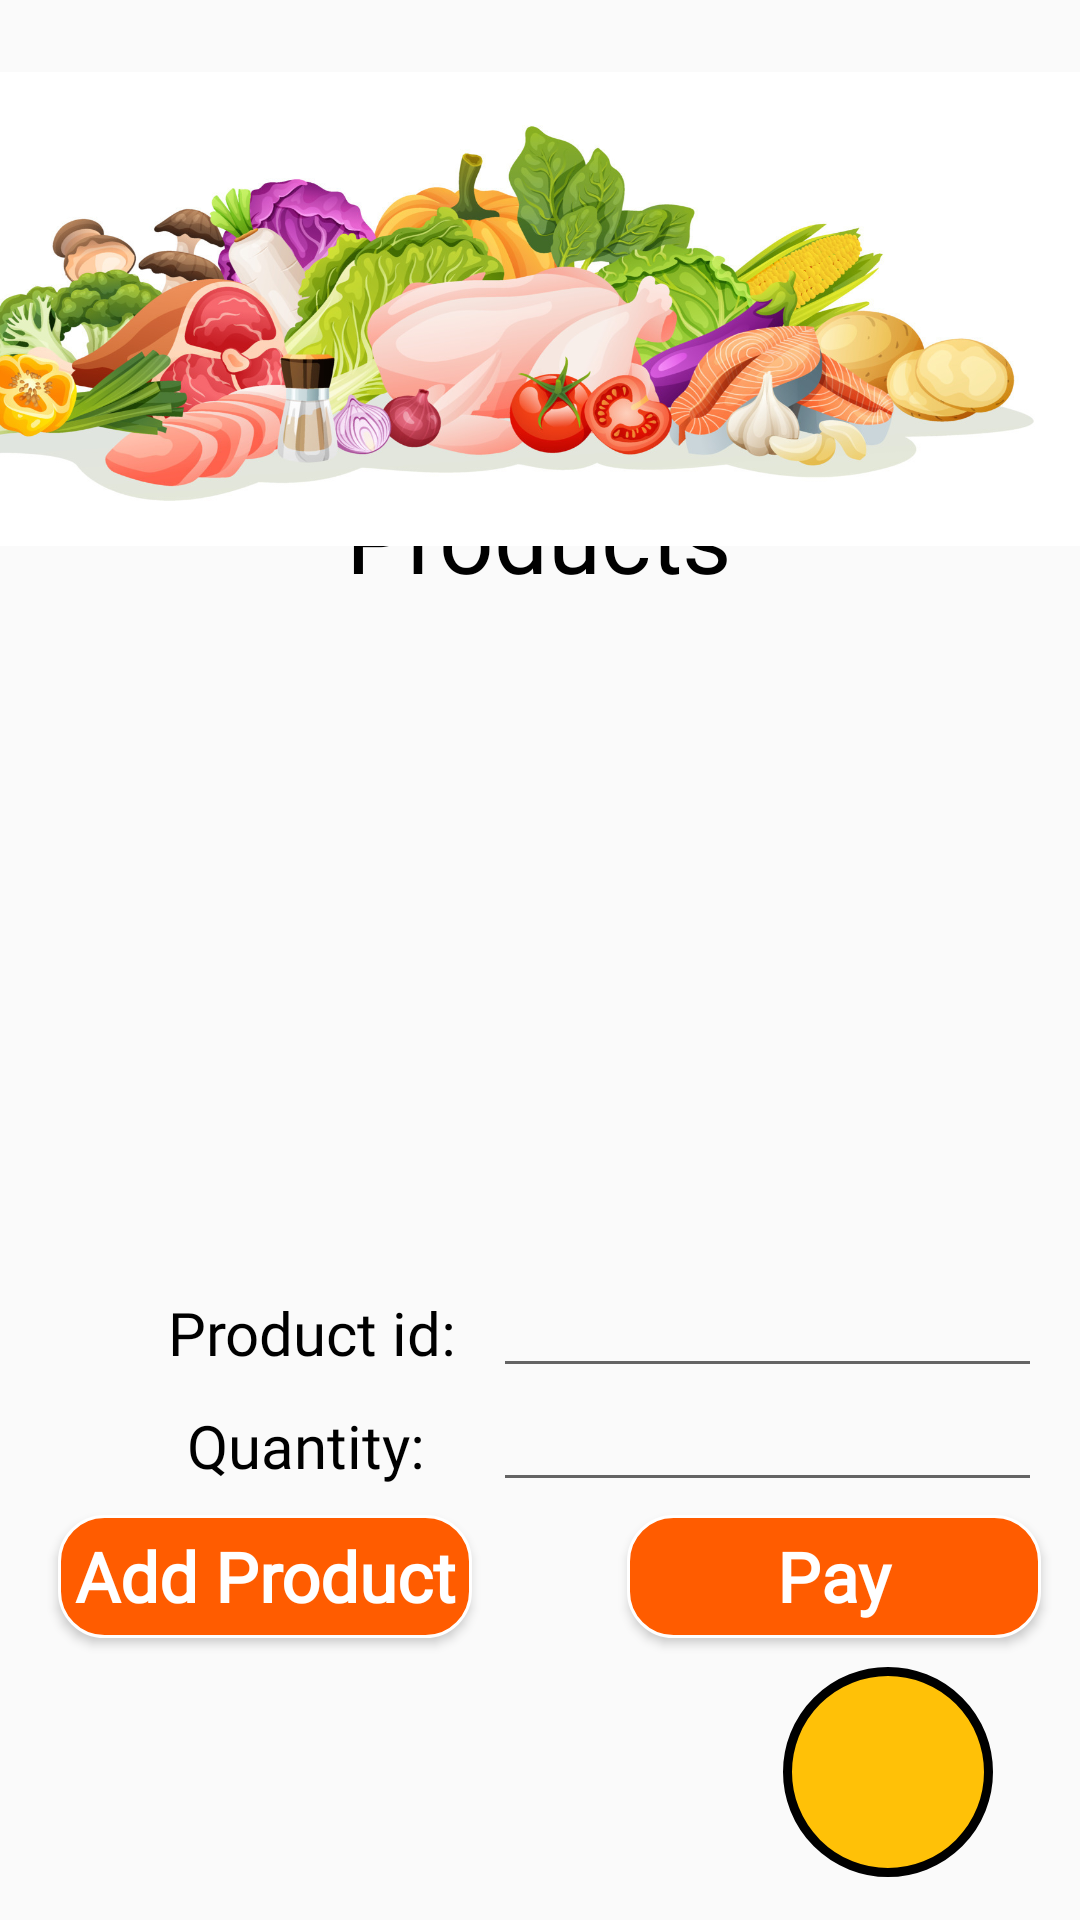

The Android layout XML behind this screen, and the referenced resources:
<!-- AndroidManifest.xml: application theme Theme.Reasy -->
<!-- res/layout/activity_supplier_products_page.xml -->
<?xml version="1.0" encoding="utf-8"?>
<androidx.constraintlayout.widget.ConstraintLayout xmlns:android="http://schemas.android.com/apk/res/android"
    xmlns:app="http://schemas.android.com/apk/res-auto"
    xmlns:tools="http://schemas.android.com/tools"
    android:layout_width="match_parent"
    android:layout_height="match_parent"
    tools:context=".supplier_products_page">


    <TextView
        android:id="@+id/textView48"
        android:layout_width="300dp"
        android:layout_height="46dp"
        android:fontFamily="@font/seoulhangang_cbl_regular"
        android:text="Products"
        android:textAlignment="center"
        android:textColor="@color/black"
        android:textSize="32sp"
        app:layout_constraintBottom_toBottomOf="parent"
        app:layout_constraintEnd_toEndOf="parent"
        app:layout_constraintHorizontal_bias="0.495"
        app:layout_constraintStart_toStartOf="parent"
        app:layout_constraintTop_toTopOf="parent"
        app:layout_constraintVertical_bias="0.265" />

    <EditText
        android:id="@+id/pid"
        android:layout_width="183dp"
        android:layout_height="37dp"
        android:ems="10"
        android:fontFamily="@font/seoulhangang_cbl_regular"
        android:gravity="center"
        android:inputType="number"
        app:layout_constraintBottom_toBottomOf="parent"
        app:layout_constraintEnd_toEndOf="parent"
        app:layout_constraintHorizontal_bias="0.929"
        app:layout_constraintStart_toStartOf="parent"
        app:layout_constraintTop_toTopOf="parent"
        app:layout_constraintVertical_bias="0.706" />

    <EditText
        android:id="@+id/quan"
        android:layout_width="183dp"
        android:layout_height="37dp"
        android:ems="10"
        android:fontFamily="@font/seoulhangang_cbl_regular"
        android:gravity="center"
        android:inputType="number"
        app:layout_constraintBottom_toBottomOf="parent"
        app:layout_constraintEnd_toEndOf="parent"
        app:layout_constraintHorizontal_bias="0.929"
        app:layout_constraintStart_toStartOf="parent"
        app:layout_constraintTop_toTopOf="parent"
        app:layout_constraintVertical_bias="0.769" />

    <TextView
        android:id="@+id/textView19"
        android:layout_width="174dp"
        android:layout_height="36dp"
        android:fontFamily="@font/seoulhangang_cbl_regular"
        android:gravity="center"
        android:paddingLeft="10dp"
        android:text="Quantity: "
        android:textColor="#000000"
        android:textSize="20dp"
        app:layout_constraintBottom_toBottomOf="parent"
        app:layout_constraintEnd_toEndOf="parent"
        app:layout_constraintHorizontal_bias="0.067"
        app:layout_constraintStart_toStartOf="parent"
        app:layout_constraintTop_toTopOf="parent"
        app:layout_constraintVertical_bias="0.768" />

    <Button
        android:id="@+id/loginButton7"
        android:layout_width="138dp"
        android:layout_height="41dp"
        android:background="@drawable/orange_button"
        android:fontFamily="@font/seoulhangang_cbl_regular"
        android:onClick="chooseProductAndQuantity"
        android:text="Add Product"
        android:textAllCaps="false"
        android:textColor="#ffffff"
        android:textSize="23dp"
        android:textStyle="bold"
        app:layout_constraintBottom_toBottomOf="parent"
        app:layout_constraintEnd_toEndOf="parent"
        app:layout_constraintHorizontal_bias="0.087"
        app:layout_constraintStart_toStartOf="parent"
        app:layout_constraintTop_toTopOf="parent"
        app:layout_constraintVertical_bias="0.843" />

    <TextView
        android:id="@+id/textView47"
        android:layout_width="70dp"
        android:layout_height="70dp"
        android:background="@drawable/balance"
        android:gravity="center_horizontal|center_vertical"
        android:textColor="#FFFFFF"
        android:textSize="20dp"
        app:layout_constraintBottom_toBottomOf="parent"
        app:layout_constraintEnd_toEndOf="parent"
        app:layout_constraintHorizontal_bias="0.9"
        app:layout_constraintStart_toStartOf="parent"
        app:layout_constraintTop_toTopOf="parent"
        app:layout_constraintVertical_bias="0.975" />

    <TextView
        android:id="@+id/textView49"
        android:layout_width="173dp"
        android:layout_height="37dp"
        android:fontFamily="@font/seoulhangang_cbl_regular"
        android:gravity="center"
        android:paddingLeft="10dp"
        android:text="Product id:"
        android:textColor="#000000"
        android:textSize="20dp"
        app:layout_constraintBottom_toBottomOf="parent"
        app:layout_constraintEnd_toEndOf="parent"
        app:layout_constraintHorizontal_bias="0.067"
        app:layout_constraintStart_toStartOf="parent"
        app:layout_constraintTop_toTopOf="parent"
        app:layout_constraintVertical_bias="0.706" />

    <Button
        android:id="@+id/loginButton8"
        android:layout_width="138dp"
        android:layout_height="41dp"
        android:background="@drawable/orange_button"
        android:fontFamily="@font/seoulhangang_cbl_regular"
        android:onClick="pay"
        android:text="Pay"
        android:textAllCaps="false"
        android:textColor="#ffffff"
        android:textSize="23dp"
        android:textStyle="bold"
        app:layout_constraintBottom_toBottomOf="parent"
        app:layout_constraintEnd_toEndOf="parent"
        app:layout_constraintHorizontal_bias="0.941"
        app:layout_constraintStart_toStartOf="parent"
        app:layout_constraintTop_toTopOf="parent"
        app:layout_constraintVertical_bias="0.843" />


    <TextView
        android:id="@+id/tv"
        android:layout_width="300dp"
        android:layout_height="46dp"
        android:fontFamily="@font/seoulhangang_cbl_regular"
        android:textAlignment="center"
        android:textColor="@color/black"
        android:textSize="14dp"
        app:layout_constraintBottom_toBottomOf="parent"
        app:layout_constraintEnd_toEndOf="parent"
        app:layout_constraintHorizontal_bias="0.495"
        app:layout_constraintStart_toStartOf="parent"
        app:layout_constraintTop_toTopOf="parent"
        app:layout_constraintVertical_bias="0.627" />

    <ScrollView
        android:id="@+id/scrollView2"
        android:layout_width="388dp"
        android:layout_height="185dp"
        android:scrollbars="none"
        app:layout_constraintBottom_toBottomOf="parent"
        app:layout_constraintEnd_toEndOf="parent"
        app:layout_constraintHorizontal_bias="0.478"
        app:layout_constraintStart_toStartOf="parent"
        app:layout_constraintTop_toTopOf="parent"
        app:layout_constraintVertical_bias="0.43">

        <LinearLayout
            android:id="@+id/linear_layout"
            android:layout_width="match_parent"
            android:layout_height="wrap_content"
            android:orientation="vertical">

        </LinearLayout>

    </ScrollView>

    <ImageView
        android:id="@+id/imageView21"
        android:layout_width="414dp"
        android:layout_height="158dp"
        android:layout_marginTop="24dp"
        android:scaleType="fitXY"
        app:layout_constraintEnd_toEndOf="parent"
        app:layout_constraintTop_toTopOf="parent"
        app:srcCompat="@drawable/supply_product" />

    <ImageButton
        android:id="@+id/backb8"
        android:layout_width="45dp"
        android:layout_height="48dp"
        android:background="#00FFFFFF"
        android:contentDescription="back"
        android:onClick="goBack"
        android:scaleType="fitXY"
        app:layout_constraintBottom_toBottomOf="parent"
        app:layout_constraintEnd_toEndOf="parent"
        app:layout_constraintHorizontal_bias="0.0"
        app:layout_constraintStart_toStartOf="parent"
        app:layout_constraintTop_toTopOf="parent"
        app:layout_constraintVertical_bias="0.055"
        app:srcCompat="@drawable/back" />

</androidx.constraintlayout.widget.ConstraintLayout>
<!-- resources referenced by this layout -->
<resources>
  <color name="black">#FF000000</color>
  <!-- drawable balance (drawable) -->
  <?xml version="1.0" encoding="utf-8"?>
  <shape xmlns:android="http://schemas.android.com/apk/res/android" >
      <stroke
          android:width="3dp"
          android:color="#000000"
          />
  
      <solid android:color="#FFC107" />
  
      <padding
          android:left="1dp"
          android:right="1dp"
          android:bottom="1dp"
          android:top="1dp" />
  
      <corners android:radius="100dp" />
  </shape>
  <!-- drawable orange_button (drawable) -->
  <?xml version="1.0" encoding="utf-8"?>
  <shape xmlns:android="http://schemas.android.com/apk/res/android" >
      <stroke
          android:width="1dp"
          android:color="#ffffff"/>
  
      <solid android:color="#ff5c00" />
  
      <padding
          android:left="1dp"
          android:right="1dp"
          android:bottom="1dp"
          android:top="1dp" />
  
      <corners android:radius="15dp" />
  </shape>
  <!-- drawable supply_product: png bitmap (drawable, 331772 bytes) -->
  <style name="Theme.Reasy" parent="Theme.AppCompat.Light.NoActionBar">
          
          <item name="colorPrimary">@color/purple_500</item>
          <item name="colorPrimaryDark">@color/purple_700</item>
          <item name="colorAccent">@color/teal_200</item>
          
      </style>
  <color name="purple_500">#FF6200EE</color>
  <color name="purple_700">#FF3700B3</color>
  <color name="teal_200">#FF03DAC5</color>
</resources>
